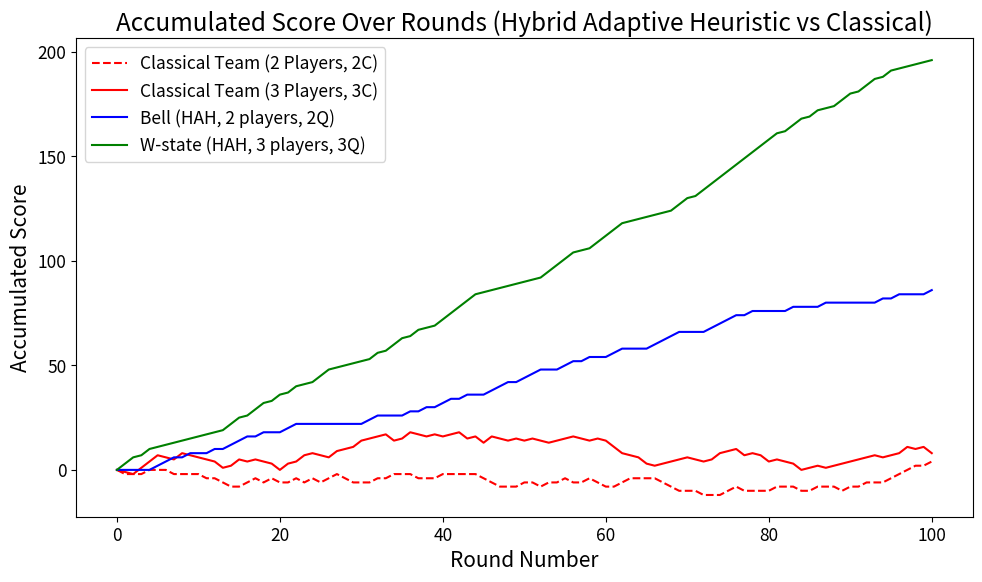
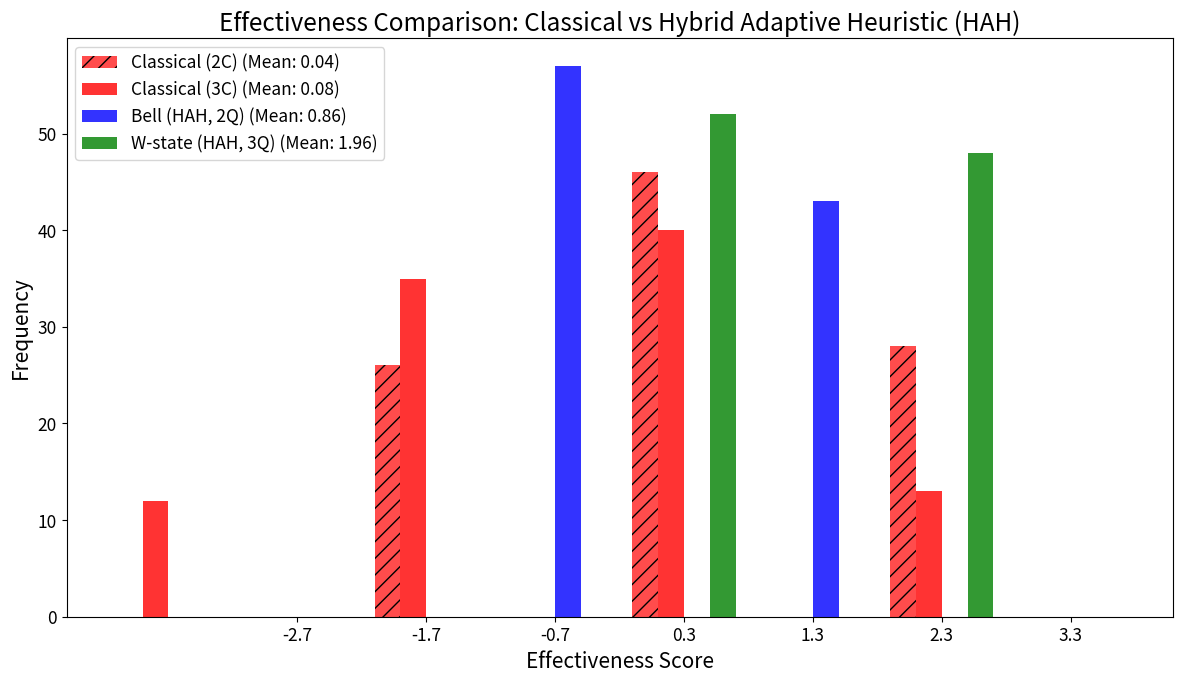

Write the Python code that produced these figures, in order.
import os
import pandas as pd
import numpy as np
import matplotlib.pyplot as plt

# --- Reproducibility ---
NP_RANDOM_SEED = 20251021
np.random.seed(NP_RANDOM_SEED)

# --- Custom Parameter ---
FONT_SCALE_FACTOR = 1.25 

# Ensure output directory exists
OUT_DIR = "ClassicalStrategy_figures"
os.makedirs(OUT_DIR, exist_ok=True)

# === Game Parameters (New Player Counts) ===
num_rounds = 100
num_bell_players = 2  # Bell Team (2Q)
num_w_players = 3     # W-state Team (3Q)
num_classical_2_players = 2 # Classical Team (2C) - Fixed 2-player baseline
# Variable-sized classical team (currently set to 3)
num_variable_classical_players = 3 # Classical Team (3C) 

# === Army Strategy (Defense Setup) ===
def generate_army_defense():
    paths = ['A', 'B']
    defended_path = np.random.choice(paths)
    return {path: "Strong" if path == defended_path else "None" for path in paths}

# === Classical Team Strategy ===
def classical_team_strategy(num_players):
    return np.random.choice(['A', 'B'], num_players)

# === Bell HAH (Hybrid Adaptive Heuristic Proxy for 2Q) ===
def bell_hah_strategy(army_defense, num_players=num_bell_players):
    """Hybrid Adaptive Heuristic (HAH) for 2Q: Rule-based, perfect coordination proxy."""
    first_choice = np.random.choice(['A', 'B'])
    second_choice = first_choice
    # The adaptive logic: if the random choice was bad, the team coordinates to mitigate the loss.
    if army_defense[first_choice] == "Strong":
        second_choice = 'A' if first_choice == 'B' else 'B'
    return [first_choice, second_choice]

# === W-state HAH (Hybrid Adaptive Heuristic Proxy for 3Q) ===
def w_hah_strategy(army_defense, num_players=num_w_players):
    """Hybrid Adaptive Heuristic (HAH) for 3Q: Rule-based, distributed, perfect coordination proxy."""
    first_choice = np.random.choice(['A', 'B'])
    
    # Initialize choices for N players
    team_choices = [first_choice] * num_players
    
    # The adaptive logic: if the initial choice was bad, the team perfectly flips N-1 players 
    # to maximize the utility, reflecting the theoretical ceiling of W-state coordination.
    if army_defense[first_choice] == "Strong":
        # Determine the opposite choice
        opposite_choice = 'A' if first_choice == 'B' else 'B'
        
        # N-1 players choose the opposite path (perfect coordination on opposite target)
        team_choices = [opposite_choice] * (num_players - 1)
        
        # Keep first player's original choice 
        team_choices.insert(0, first_choice) 
        
    return team_choices

# === Evaluate Effectiveness ===
def evaluate_effectiveness(choices, army_defense):
    return sum(1 if army_defense[c] == "None" else -1 for c in choices)

# === Run Simulation ===
# Scores for four groups
classical_2_scores, classical_variable_scores, quantum_w_scores_hah, quantum_bell_scores_hah = [], [], [], []
cumulative_classical_2, cumulative_classical_variable, cumulative_quantum_w_hah, cumulative_quantum_bell_hah = [0], [0], [0], [0]

for rnd in range(num_rounds):
    defense = generate_army_defense()

    # Classical (2 Players)
    c2_choice = classical_team_strategy(num_classical_2_players)
    c2_eff = evaluate_effectiveness(c2_choice, defense)
    classical_2_scores.append(c2_eff)
    cumulative_classical_2.append(cumulative_classical_2[-1] + c2_eff)

    # Classical (Variable Players - currently 3)
    c_variable_choice = classical_team_strategy(num_variable_classical_players)
    c_variable_eff = evaluate_effectiveness(c_variable_choice, defense)
    classical_variable_scores.append(c_variable_eff)
    cumulative_classical_variable.append(cumulative_classical_variable[-1] + c_variable_eff)
    
    # Bell HAH (2Q)
    bell_choice_hah = bell_hah_strategy(defense)
    bell_eff_hah = evaluate_effectiveness(bell_choice_hah, defense)
    quantum_bell_scores_hah.append(bell_eff_hah)
    cumulative_quantum_bell_hah.append(cumulative_quantum_bell_hah[-1] + bell_eff_hah)

    # W-state HAH (3Q)
    w_choice_hah = w_hah_strategy(defense)
    w_eff_hah = evaluate_effectiveness(w_choice_hah, defense)
    quantum_w_scores_hah.append(w_eff_hah)
    cumulative_quantum_w_hah.append(cumulative_quantum_w_hah[-1] + w_eff_hah)

# ==============================================================================
# 1. SAVE CSV DATA
# ==============================================================================
df_accumulated = pd.DataFrame({
    "Round": list(range(num_rounds + 1)),
    "Classical_2_Accumulated_Score": cumulative_classical_2,
    f"Classical_{num_variable_classical_players}_Accumulated_Score": cumulative_classical_variable,
    "Bell_Accumulated_Score_HAH": cumulative_quantum_bell_hah,
    "W_State_Accumulated_Score_HAH": cumulative_quantum_w_hah,
})
csv_path_accumulated = os.path.join(OUT_DIR, "Accumulated_Scores_RuleBased.csv") # Kept file name the same
df_accumulated.to_csv(csv_path_accumulated, index=False)
print(f"Saved accumulated score data to: {csv_path_accumulated}")

df_effectiveness = pd.DataFrame({
    "Round": list(range(num_rounds)),
    "Classical_2_Effectiveness_Score": classical_2_scores,
    f"Classical_{num_variable_classical_players}_Effectiveness_Score": classical_variable_scores,
    "Bell_Effectiveness_Score_HAH": quantum_bell_scores_hah,
    "W_State_Effectiveness_Score_HAH": quantum_w_scores_hah,
})
csv_path_effectiveness = os.path.join(OUT_DIR, "Effectiveness_Scores_RuleBased.csv") # Kept file name the same
df_effectiveness.to_csv(csv_path_effectiveness, index=False)
print(f"Saved effectiveness score data to: {csv_path_effectiveness}")

# ==============================================================================
# 2. PLOTTING WITH INCREASED FONT SIZE (25%)
# ==============================================================================
SMALL_SIZE = 10 * FONT_SCALE_FACTOR
MEDIUM_SIZE = 12 * FONT_SCALE_FACTOR
LARGE_SIZE = 14 * FONT_SCALE_FACTOR

plt.rc('font', size=SMALL_SIZE)
plt.rc('axes', titlesize=LARGE_SIZE)
plt.rc('axes', labelsize=MEDIUM_SIZE)
plt.rc('xtick', labelsize=SMALL_SIZE)
plt.rc('ytick', labelsize=SMALL_SIZE)
plt.rc('legend', fontsize=SMALL_SIZE)
plt.rc('figure', titlesize=LARGE_SIZE)

# --- Accumulated Scores Plot ---
plt.figure(figsize=(10, 6))
plt.plot(range(num_rounds + 1), cumulative_classical_2,
          label=f"Classical Team ({num_classical_2_players} Players, 2C)", color='red', linestyle='--')
plt.plot(range(num_rounds + 1), cumulative_classical_variable,
          label=f"Classical Team ({num_variable_classical_players} Players, {num_variable_classical_players}C)", color='red', linestyle='-')
plt.plot(range(num_rounds + 1), cumulative_quantum_bell_hah,
          label=f"Bell (HAH, {num_bell_players} players, 2Q)", color='blue', linestyle='-')
plt.plot(range(num_rounds + 1), cumulative_quantum_w_hah,
          label=f"W-state (HAH, {num_w_players} players, {num_w_players}Q)", color='green', linestyle='-')
plt.xlabel("Round Number")
plt.ylabel("Accumulated Score")
plt.title("Accumulated Score Over Rounds (Hybrid Adaptive Heuristic vs Classical)")
plt.legend()
plt.tight_layout()
plt.savefig(os.path.join(OUT_DIR, "ClassicalStrategy_Accumulated_Score.png"), dpi=300) # Kept file name the same
# plt.show() # Disabled plt.show() for terminal execution

# --- Side-by-side Histogram Plot ---
mean_classical_2 = np.mean(classical_2_scores)
mean_classical_variable = np.mean(classical_variable_scores)
mean_bell_hah = np.mean(quantum_bell_scores_hah)
mean_w_hah = np.mean(quantum_w_scores_hah)

# Bin edges should cover the min (-3 for 3 players) to max (+3 for 3 players) range
max_score = max(num_variable_classical_players, num_w_players)
min_score = -max_score
bin_edges = np.arange(min_score - 1, max_score + 2) 
width = 0.20 # Adjust width for 4 groups

plt.figure(figsize=(12, 7))
plt.hist(classical_2_scores, bins=bin_edges + 0*width, alpha=0.7, color='red', hatch='//',
          label=f"Classical ({num_classical_2_players}C) (Mean: {mean_classical_2:.2f})",
          rwidth=width, align='left')
plt.hist(classical_variable_scores, bins=bin_edges + 1*width, alpha=0.8, color='red',
          label=f"Classical ({num_variable_classical_players}C) (Mean: {mean_classical_variable:.2f})",
          rwidth=width, align='left')
plt.hist(quantum_bell_scores_hah, bins=bin_edges + 2*width, alpha=0.8, color='blue',
          label=f"Bell (HAH, {num_bell_players}Q) (Mean: {mean_bell_hah:.2f})",
          rwidth=width, align='left')
plt.hist(quantum_w_scores_hah, bins=bin_edges + 3*width, alpha=0.8, color='green',
          label=f"W-state (HAH, {num_w_players}Q) (Mean: {mean_w_hah:.2f})",
          rwidth=width, align='left')

plt.xlabel("Effectiveness Score")
plt.ylabel("Frequency")
plt.title("Effectiveness Comparison: Classical vs Hybrid Adaptive Heuristic (HAH)")
# Center the ticks roughly between the 2nd and 3rd group for readability
plt.xticks(np.arange(min_score, max_score + 1) + 1.5*width)
plt.legend(loc="best")
plt.tight_layout()
plt.savefig(os.path.join(OUT_DIR, "ClassicalStrategy_Effectiveness_Comparison.png"), dpi=300) 
# plt.show() 
